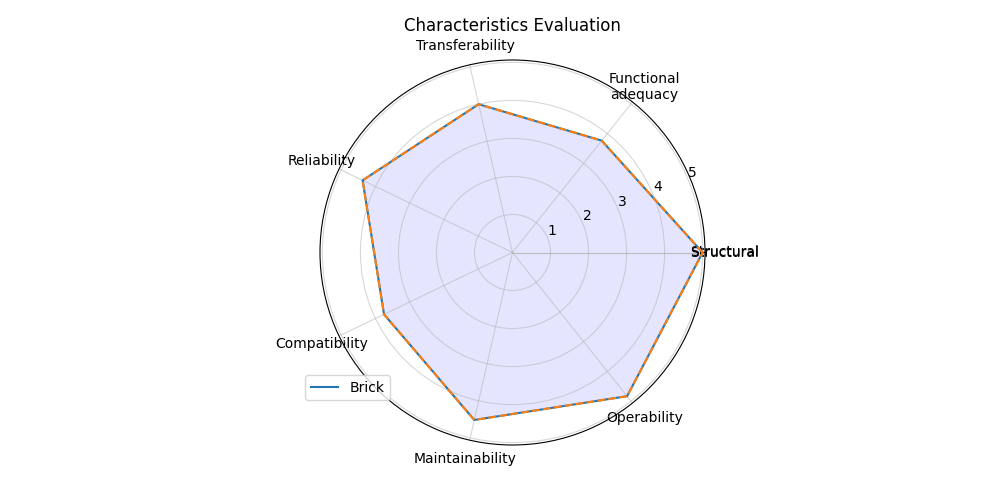

The file beside this chart, header and first rows:
; Score
Structural; 5.0
Functional?adequacy; 3.763
Transferability; 4.0
Reliability; 4.375
Compatibility; 3.75
Maintainability; 4.517
Operability; 4.833
